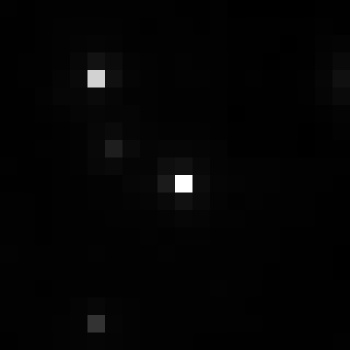

The file beside this chart, header and first rows:
, xmin, ymin, lat, lon, area, perimeter, max_nanowatts, min_nanowatts, moonlight_illumination, clear_sky_confidence, mean_nanowatts
0, 404, 2651, -1.422, -1.422, 1.0, 0.0, 105, 0.5143, 11.8, 0.0, 1.965
